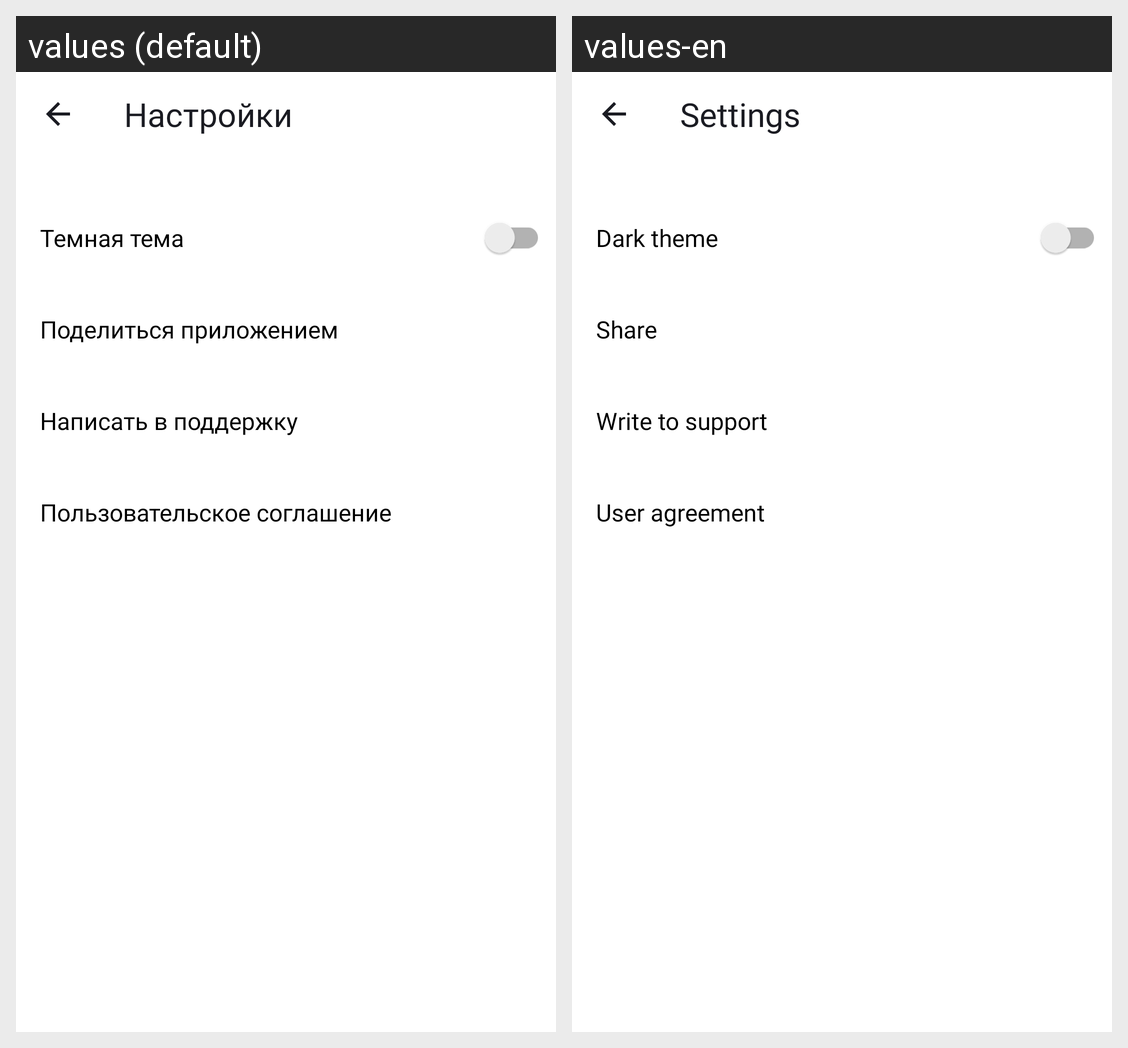

Here is an Android app screen in its default locale and in the app's own translations. Write out the translated-string differences for the strings that appear on this screen.
Android screen res/layout/activity_settings.xml rendered under 2 locales, left to right: values (default), values-en. Device: Nexus 5 (rendered at 1080×1920; each locale shown at half size, 540×960, under a caption strip naming it); theme Theme.PlaylistMaker.
Strings drawn on this screen, with the default value and each locale's value (text and hints the layout hard-codes, and strings that could not be matched under every locale, appear in the picture but are not listed):

settings
  values: Настройки
  values-en: Settings

dark_theme
  values: Темная тема
  values-en: Dark theme

share
  values: Поделиться приложением
  values-en: Share

write_to_support
  values: Написать в поддержку
  values-en: Write to support

user_agreement
  values: Пользовательское соглашение
  values-en: User agreement
